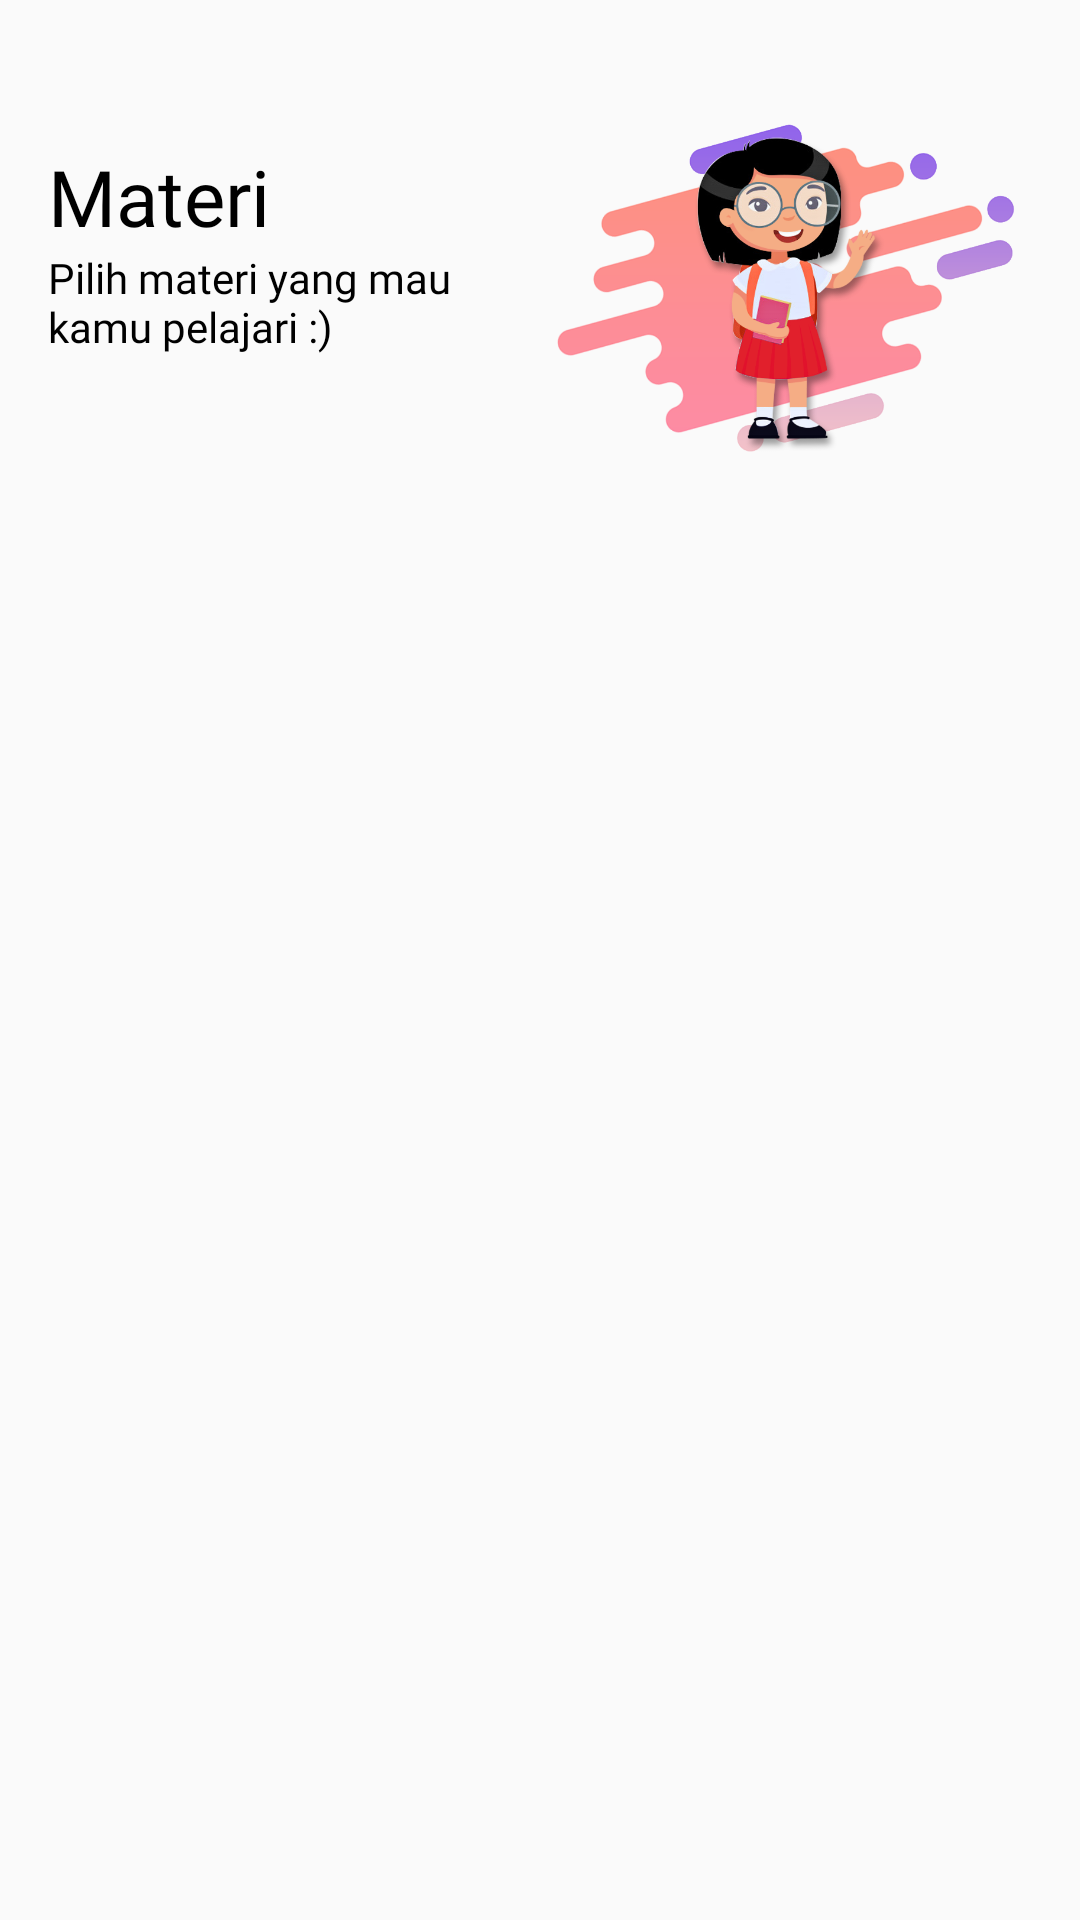

The Android layout XML behind this screen, and the referenced resources:
<!-- AndroidManifest.xml: activity theme AppTheme.All -->
<!-- res/layout/activity_materi.xml -->
<?xml version="1.0" encoding="utf-8"?>
<androidx.core.widget.NestedScrollView xmlns:android="http://schemas.android.com/apk/res/android"
    xmlns:app="http://schemas.android.com/apk/res-auto"
    xmlns:tools="http://schemas.android.com/tools"
    android:layout_width="match_parent"
    android:layout_height="match_parent"
    tools:context=".activity.MateriActivity">z

    <androidx.constraintlayout.widget.ConstraintLayout
        android:layout_width="match_parent"
        android:layout_height="match_parent">

        <TextView
            android:id="@+id/textView3"
            android:layout_width="0dp"
            android:layout_height="wrap_content"
            android:layout_marginStart="16dp"
            android:layout_marginTop="48dp"
            android:fontFamily="@font/poppins_bold"
            android:text="Materi"
            android:textColor="@color/text"
            android:textSize="26sp"
            app:layout_constraintEnd_toStartOf="@+id/imageView"
            app:layout_constraintStart_toStartOf="parent"
            app:layout_constraintTop_toTopOf="parent" />
        <TextView
            android:layout_width="0dp"
            android:layout_height="wrap_content"
            android:layout_marginStart="16dp"
            android:layout_marginEnd="16dp"
            android:fontFamily="@font/poppins"
            android:text="Pilih materi yang mau kamu pelajari :)"
            android:textColor="@color/text"
            android:textSize="14sp"
            app:layout_constraintEnd_toStartOf="@+id/imageView"
            app:layout_constraintStart_toStartOf="parent"
            app:layout_constraintTop_toBottomOf="@+id/textView3" />

        <ImageView
            android:id="@+id/imageView"
            android:layout_width="0dp"
            android:layout_height="160dp"
            android:layout_marginTop="16dp"
            android:layout_marginEnd="16dp"
            android:src="@drawable/menu_materi"
            app:layout_constraintEnd_toEndOf="parent"
            app:layout_constraintStart_toEndOf="@+id/textView3"
            app:layout_constraintTop_toTopOf="parent" />

        <androidx.recyclerview.widget.RecyclerView
            android:id="@+id/materiRecyclerView"
            android:layout_width="match_parent"
            android:layout_height="wrap_content"
            android:layout_marginTop="8dp"
            app:layout_constraintEnd_toEndOf="parent"
            app:layout_constraintStart_toStartOf="parent"
            app:layout_constraintTop_toBottomOf="@+id/imageView" />


    </androidx.constraintlayout.widget.ConstraintLayout>

</androidx.core.widget.NestedScrollView>
<!-- resources referenced by this layout -->
<resources>
  <color name="text">#000000</color>
  <!-- drawable menu_materi: png bitmap (drawable-hdpi, 72979 bytes) -->
  <style name="AppTheme.All" parent="Theme.AppCompat.Light.NoActionBar">
          
          <item name="colorPrimary">@color/background</item>
          <item name="colorPrimaryDark">@color/background</item>
      </style>
  <color name="background">#F3B351</color>
</resources>
